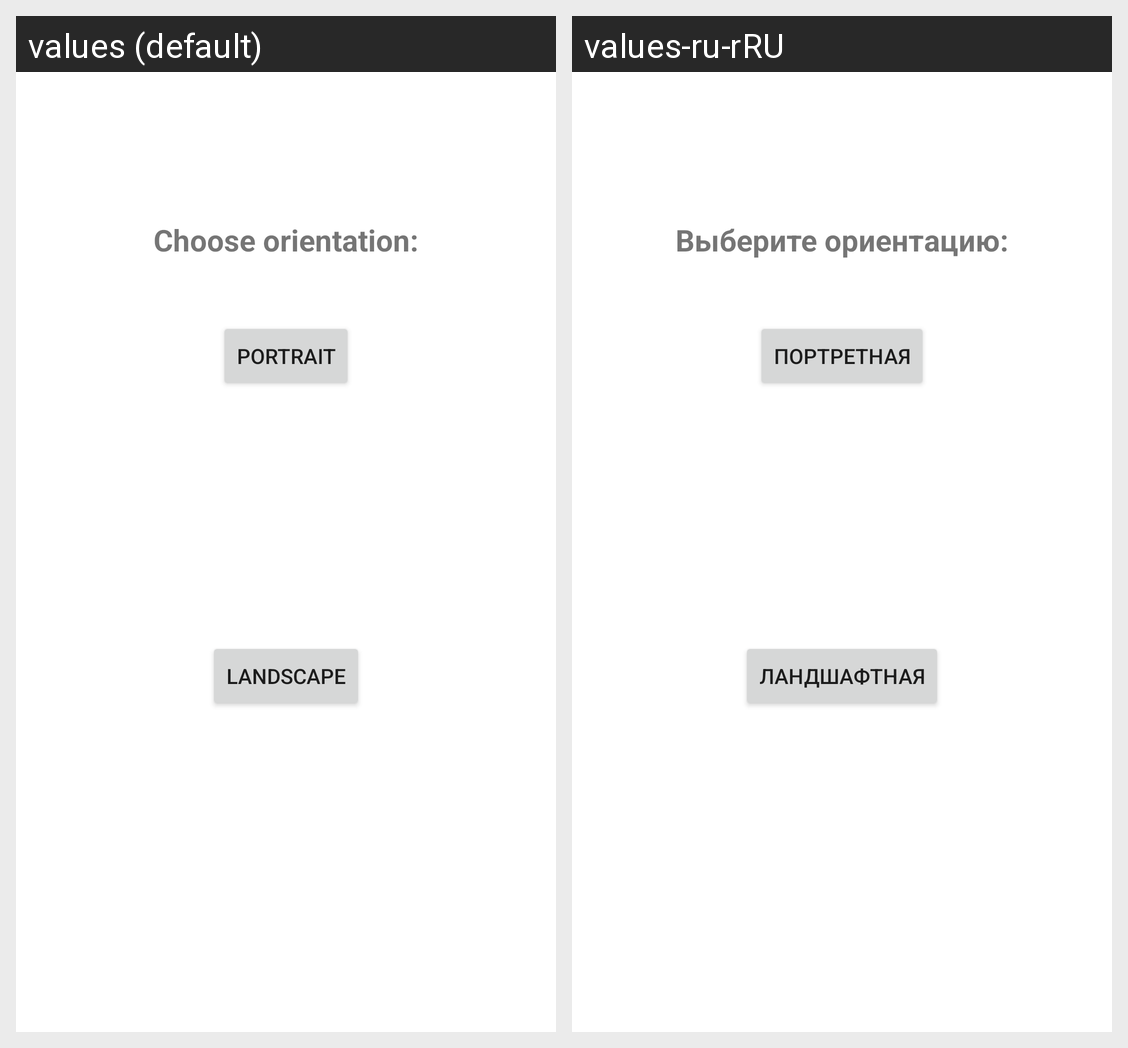

The same Android screen rendered under two of its app's locales, left to right. List the strings drawn on it with the default value and each locale's translation.
Android screen res/layout/activity_choose.xml rendered under 2 locales, left to right: values (default), values-ru-rRU. Device: Nexus 5 (rendered at 1080×1920; each locale shown at half size, 540×960, under a caption strip naming it); theme Theme.TimetableSettings.
Strings drawn on this screen, with the default value and each locale's value (text and hints the layout hard-codes, and strings that could not be matched under every locale, appear in the picture but are not listed):

choose_orientation
  values: Choose orientation:
  values-ru-rRU: Выберите ориентацию:

portrait
  values: Portrait
  values-ru-rRU: Портретная

landscape
  values: Landscape
  values-ru-rRU: Ландшафтная
